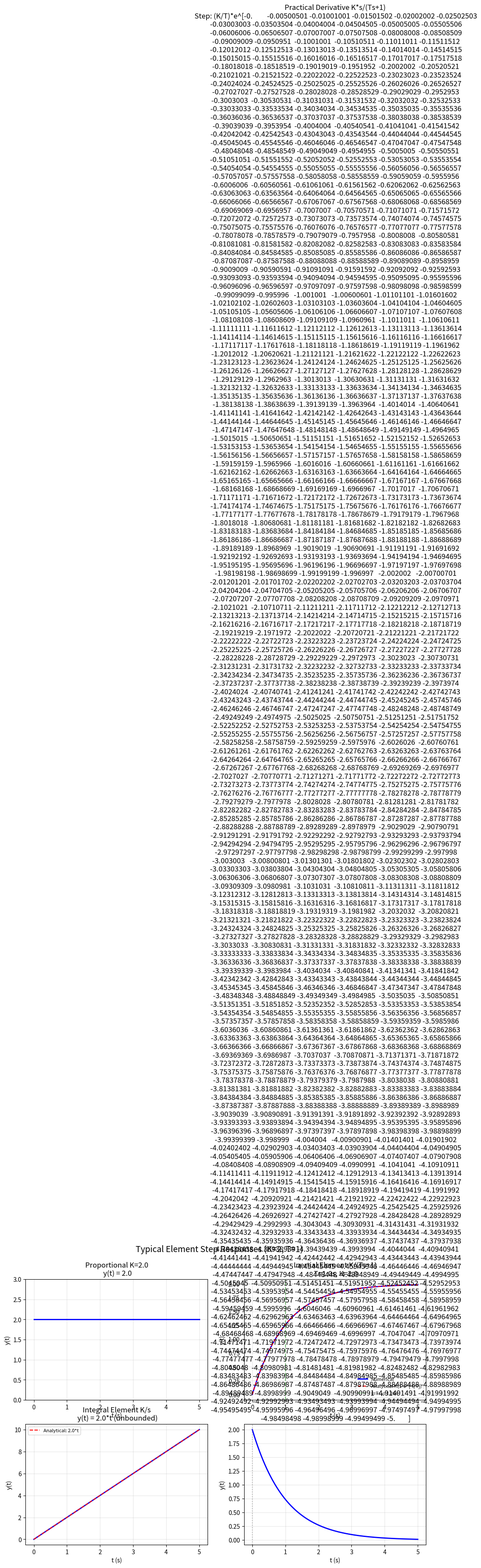

Write the Python code that produced this figure. (Note: this script raises an exception after producing the figure.)
import numpy as np
import matplotlib
matplotlib.use('Agg')
import matplotlib.pyplot as plt
from scipy import signal

# ===== Day 1: 典型环节阶跃响应 =====
T = 1.0
K = 2.0
t = np.linspace(0, 5, 1000)

fig, axes = plt.subplots(2, 2, figsize=(12, 8))
fig.suptitle('Typical Element Step Responses (K=2, T=1)', fontsize=14)

# 1. 比例环节 K
sys_K = signal.TransferFunction([K], [1])
t_out, y_out = signal.step(sys_K, T=t)
axes[0,0].plot(t_out, y_out, 'b-', linewidth=2)
axes[0,0].set_title(f'Proportional K={K}\n y(t) = {K}')
axes[0,0].set_xlabel('t (s)')
axes[0,0].set_ylabel('y(t)')
axes[0,0].grid(True, alpha=0.3)
axes[0,0].set_ylim(0, K*1.5)

# 2. 惯性环节 K/(Ts+1)
sys_inertia = signal.TransferFunction([K], [T, 1])
t_out, y_out = signal.step(sys_inertia, T=t)
y_analytical = K * (1 - np.exp(-t/T))
axes[0,1].plot(t_out, y_out, 'b-', linewidth=2, label='Numerical')
axes[0,1].plot(t, y_analytical, 'r--', linewidth=1.5, label='Analytical K(1-e^{-t/T})')
axes[0,1].axhline(y=K, color='gray', linestyle=':', alpha=0.5)
axes[0,1].axvline(x=T, color='green', linestyle='--', alpha=0.5, label=f't=T: y={K*(1-np.exp(-1)):.3f}')
axes[0,1].set_title(f'Inertial Element K/(Ts+1)\n T={T}s, K={K}')
axes[0,1].set_xlabel('t (s)')
axes[0,1].set_ylabel('y(t)')
axes[0,1].legend(fontsize=8)
axes[0,1].grid(True, alpha=0.3)

# 3. 积分环节 K/s
sys_int = signal.TransferFunction([K], [1, 0])
t_out, y_out = signal.step(sys_int, T=t)
axes[1,0].plot(t_out, y_out, 'b-', linewidth=2)
axes[1,0].plot(t, K*t, 'r--', linewidth=1.5, label=f'Analytical: {K}*t')
axes[1,0].set_title(f'Integral Element K/s\n y(t) = {K}*t (unbounded)')
axes[1,0].set_xlabel('t (s)')
axes[1,0].set_ylabel('y(t)')
axes[1,0].legend(fontsize=8)
axes[1,0].grid(True, alpha=0.3)

# 4. 实际微分 K*s/(Ts+1)
sys_deriv = signal.TransferFunction([K, 0], [T, 1])
t_out, y_out = signal.step(sys_deriv, T=t)
axes[1,1].plot(t_out, y_out, 'b-', linewidth=2)
axes[1,1].axvline(x=0, color='gray', linestyle=':', alpha=0.5)
axes[1,1].set_title(f'Practical Derivative K*s/(Ts+1)\n Step: (K/T)*e^{-t/T}')
axes[1,1].set_xlabel('t (s)')
axes[1,1].set_ylabel('y(t)')
axes[1,1].grid(True, alpha=0.3)

plt.tight_layout()
output_path = 'C:/Users/WUccc/.openclaw/workspace/notes/工程控制论/code/day1_step_responses.png'
plt.savefig(output_path, dpi=150)
print(f"Figure saved: {output_path}")

# ===== Time constant physical meaning =====
print("\n===== Time Constant Verification =====")
for tau in [0.5, 1.0, 2.0, 3.0]:
    y_at_tau = K * (1 - np.exp(-1))
    y_at_3t = K * (1 - np.exp(-3))
    print(f"T={tau}s: at t=T y={y_at_tau:.3f} ({y_at_tau/K*100:.1f}%), at t=3T y={y_at_3t:.3f} ({y_at_3t/K*100:.1f}%)")

# ===== Key insight =====
print("\n===== Key Insight =====")
print("Inertial element: y(t) = K * (1 - e^(-t/T))")
print("At t=T:   y = K * 0.632 (63.2% of final value)")
print("At t=2T:  y = K * 0.865 (86.5%)")
print("At t=3T:  y = K * 0.950 (95.0%)")
print("At t=4T:  y = K * 0.982 (98.2%)")
print("At t=5T:  y = K * 0.993 (99.3%)")
print("\nPhysical meaning: T is the time to reach 63.2% of final value")
